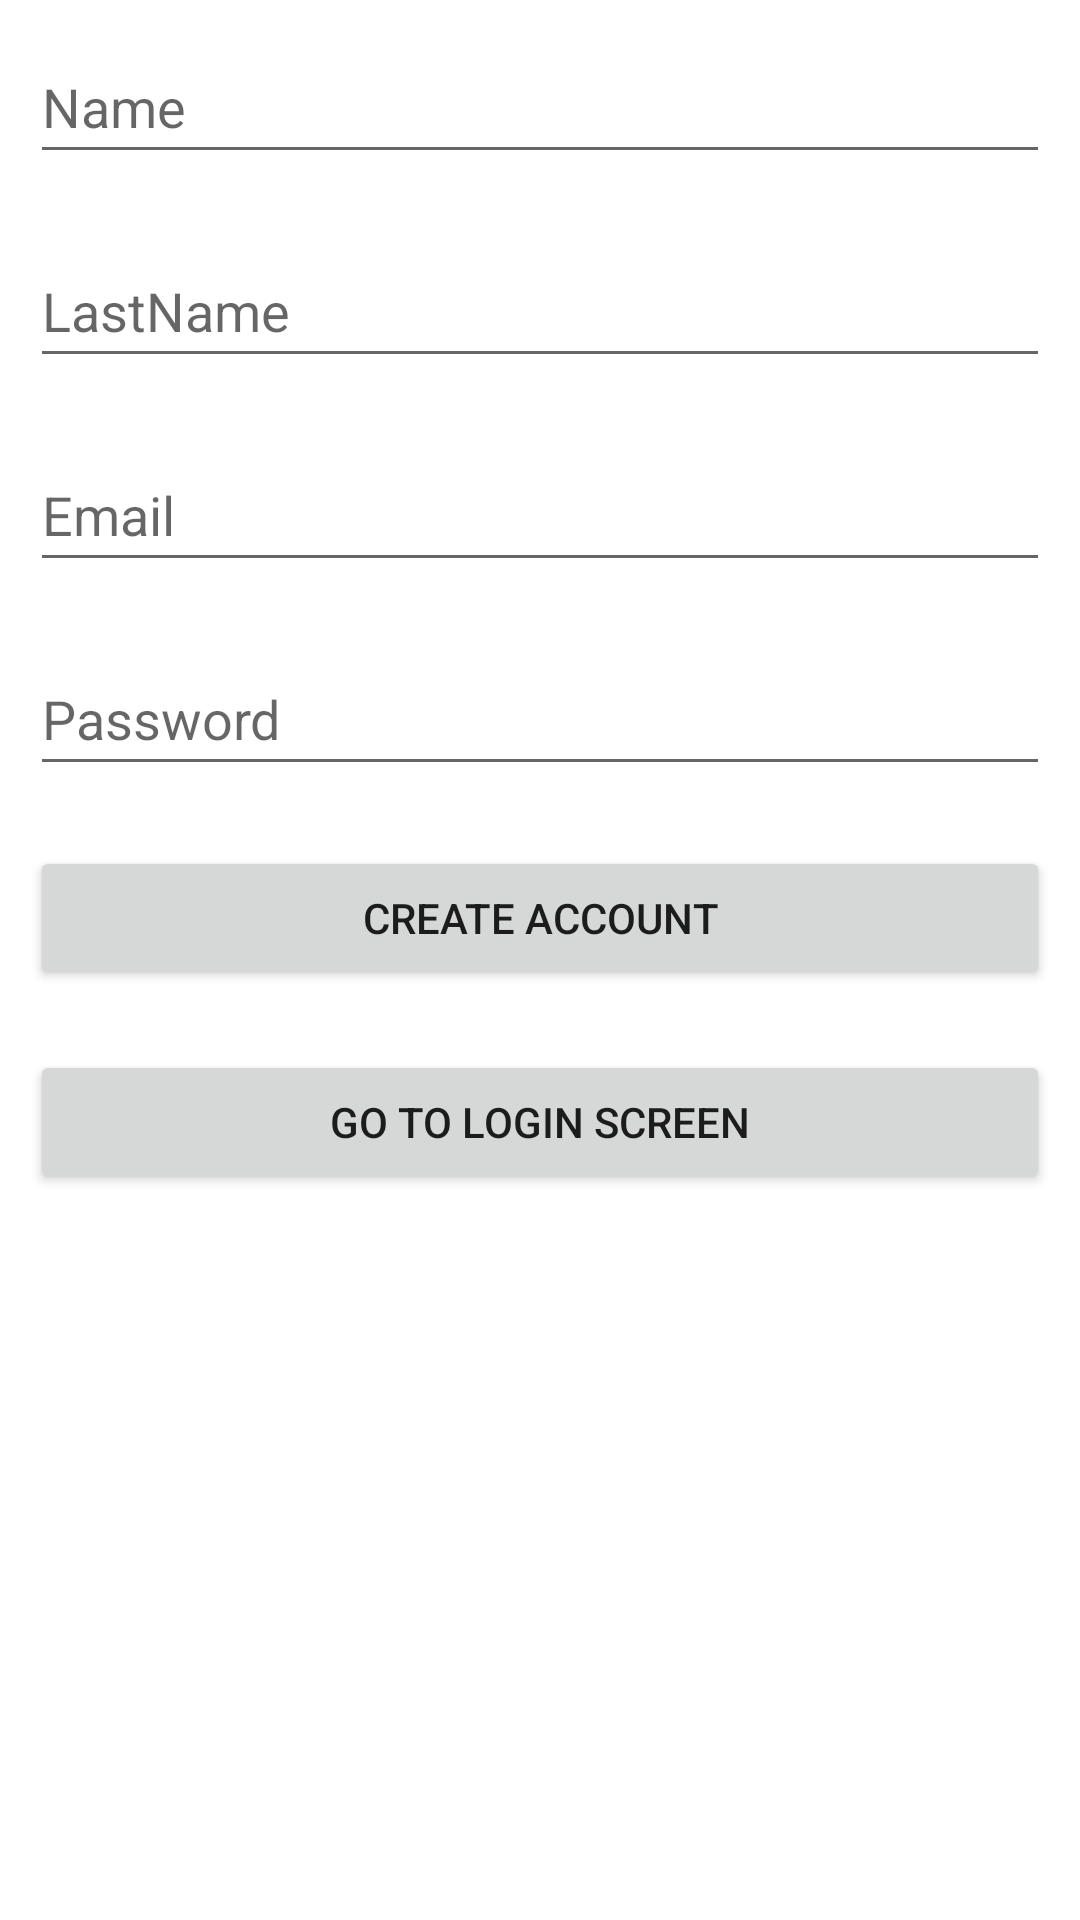

Write the Android layout XML for this screen, with the resource values it uses.
<!-- AndroidManifest.xml: application theme Theme.PassApp -->
<!-- res/layout/activity_register.xml -->
<?xml version="1.0" encoding="utf-8"?>
<LinearLayout xmlns:android="http://schemas.android.com/apk/res/android"
    xmlns:app="http://schemas.android.com/apk/res-auto"
    xmlns:tools="http://schemas.android.com/tools"
    android:layout_width="match_parent"
    android:layout_height="match_parent"
    android:orientation="vertical"
    tools:context="com.asd.passapp.RegisterActivity">

    <ProgressBar
        android:id="@+id/progressBar"
        style="?android:attr/progressBarStyleHorizontal"
        android:layout_width="match_parent"
        android:layout_height="wrap_content"
        android:indeterminate="true"
        android:visibility="gone"/>

    <EditText
        android:id="@+id/txtName"
        android:layout_width="match_parent"
        android:layout_height="wrap_content"
        android:ems="10"
        android:hint="Name"
        android:layout_margin="10dp"
        android:inputType="textPersonName"
        android:minHeight="48dp"/>

    <EditText
        android:id="@+id/txtLastName"
        android:layout_width="match_parent"
        android:layout_height="wrap_content"
        android:ems="10"
        android:hint="LastName"
        android:layout_margin="10dp"
        android:inputType="textPersonName"
        android:minHeight="48dp" />

    <EditText
        android:id="@+id/txtEmail"
        android:layout_width="match_parent"
        android:layout_height="wrap_content"
        android:ems="10"
        android:hint="Email"
        android:layout_margin="10dp"
        android:inputType="textEmailAddress"
        android:minHeight="48dp" />

    <EditText
        android:id="@+id/txtPassword"
        android:layout_width="match_parent"
        android:layout_height="wrap_content"
        android:ems="10"
        android:hint="Password"
        android:layout_margin="10dp"
        android:inputType="textPassword"
        android:minHeight="48dp" />

    <Button
        android:onClick="register"
        android:layout_width="match_parent"
        android:layout_height="wrap_content"
        android:text="Create account"
        android:layout_margin="10dp" />

    <Button
        android:onClick="loginScreen"
        android:layout_width="match_parent"
        android:layout_height="wrap_content"
        android:text="Go to login screen"
        android:layout_margin="10dp" />

</LinearLayout>
<!-- resources referenced by this layout -->
<resources>
  <style name="Theme.PassApp" parent="Theme.MaterialComponents.DayNight.DarkActionBar">
          
          <item name="colorPrimary">@color/purple_500</item>
          <item name="colorPrimaryVariant">@color/purple_700</item>
          <item name="colorOnPrimary">@color/white</item>
          
          <item name="colorSecondary">@color/teal_200</item>
          <item name="colorSecondaryVariant">@color/teal_700</item>
          <item name="colorOnSecondary">@color/black</item>
          
          <item name="android:statusBarColor">?attr/colorPrimaryVariant</item>
          
      </style>
  <!-- not gathered from this repository: default colours our renderer supplied (Android Studio template values) -->
  <color name="purple_500">#FF6200EE</color>
  <color name="purple_700">#FF3700B3</color>
  <color name="teal_200">#FF03DAC5</color>
  <color name="teal_700">#FF018786</color>
  <color name="black">#FF000000</color>
  <color name="white">#FFFFFFFF</color>
</resources>
